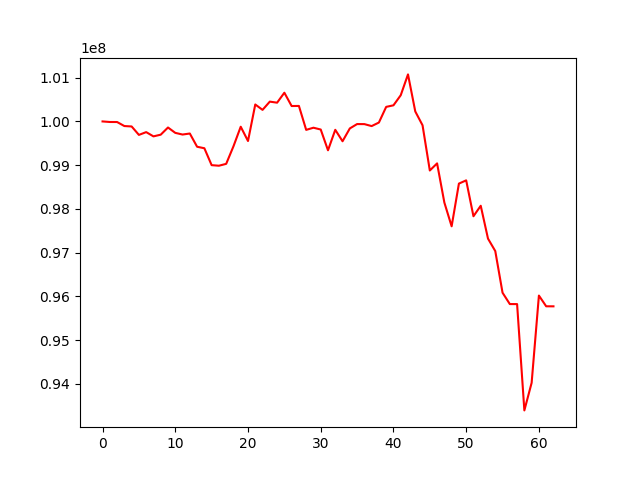

The file beside this chart, header and first rows:
, 0
0, 100000000
1, 99987260
2, 99986548
3, 99894536
4, 99885015
5, 99692158
6, 99755813
7, 99658425
8, 99697304
9, 99861300
10, 99738647
11, 99700404
12, 99723800
13, 99421411
14, 99387049
15, 99000481
16, 98987456
17, 99030172
18, 99430936
19, 99878983
20, 99552697
21, 100387421
22, 100264393
23, 100452936
24, 100428511
25, 100656307
26, 100352071
27, 100354166
28, 99807145
29, 99856388
30, 99814816
31, 99340410
32, 99808569
33, 99546820
34, 99839936
35, 99939838
36, 99938721
37, 99893669
38, 99974987
39, 100332858
40, 100368482
41, 100598662
42, 101075248
43, 100228307
44, 99912065
45, 98878436
46, 99040914
47, 98145285
48, 97602398
49, 98578648
50, 98653010
51, 97832089
52, 98072371
53, 97320874
54, 97036122
55, 96084232
56, 95824842
57, 95823981
58, 93393810
59, 94024610
... 3 more rows
